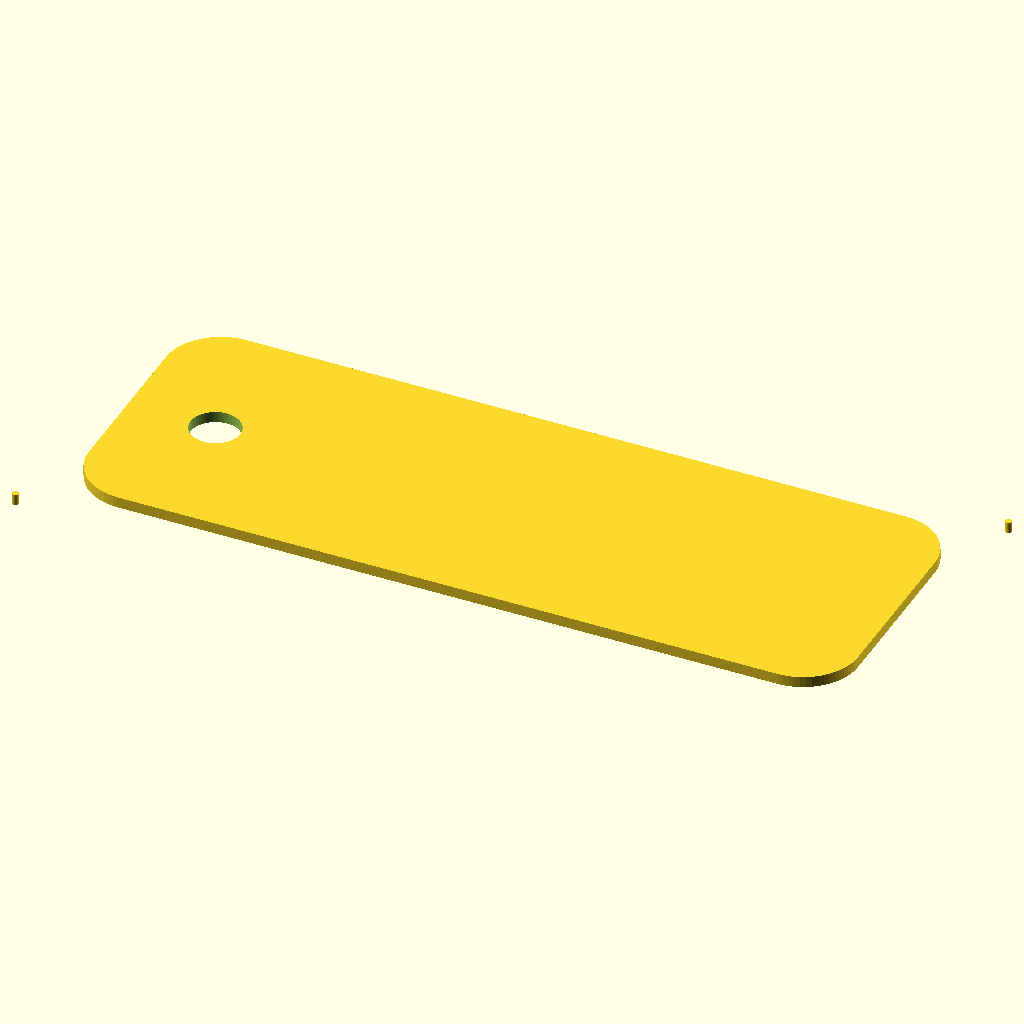
Cell 1 — every parameter at its default value.
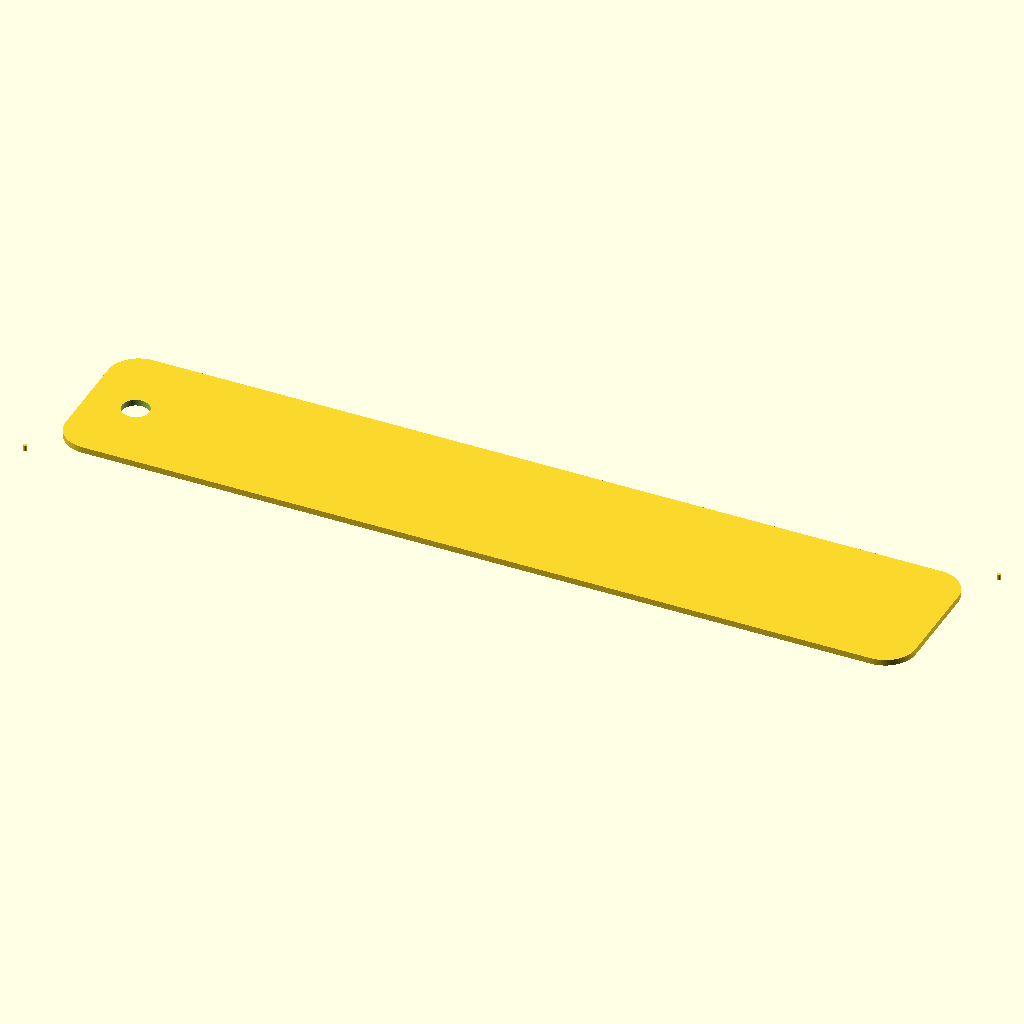
Cell 2: the same model with largura_chaveiro = 140.
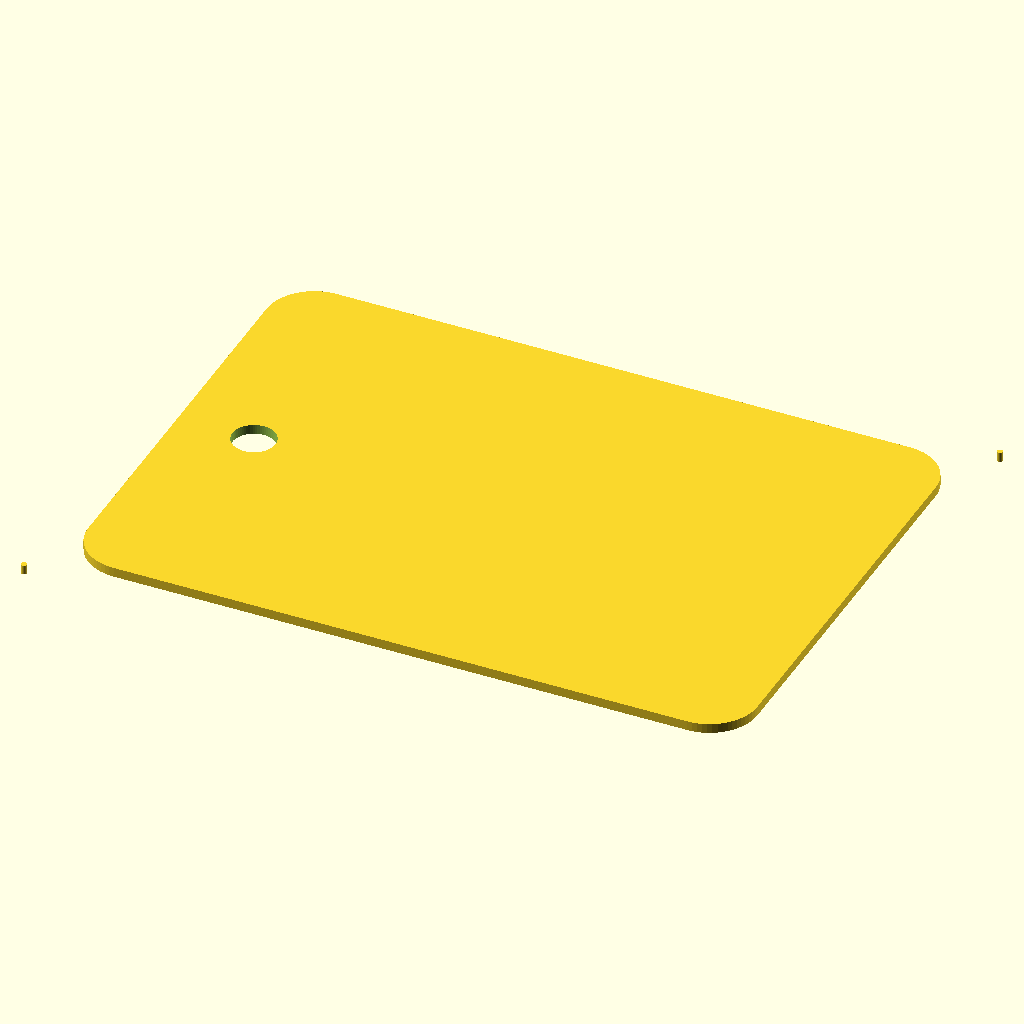
Cell 3: the same model with altura_chaveiro = 50.
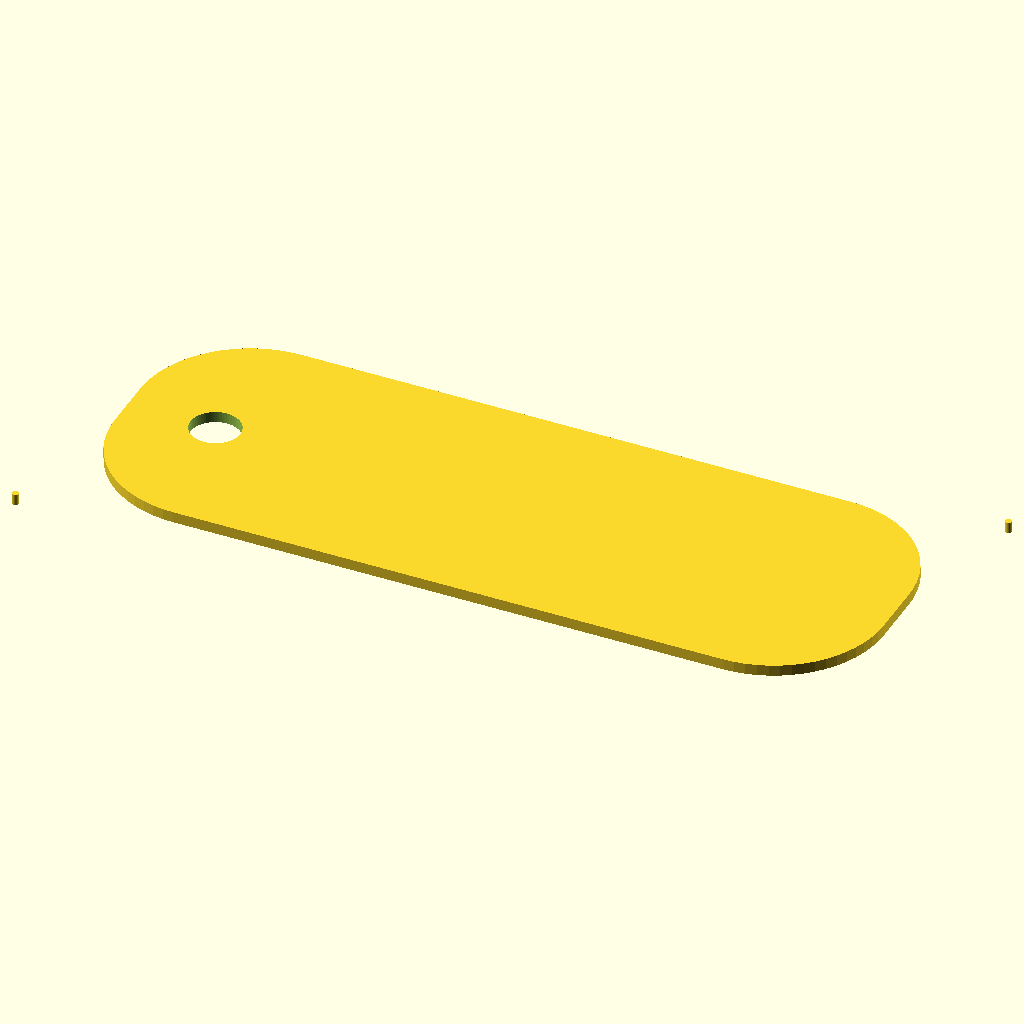
Cell 4: the same model with raio_canto = 10.
All cells are drawn from the same view direction (rotation 55°, 0°, 25°, orthographic, colour scheme Cornfield), but the view is re-fitted for each cell, so position and scale can differ between cells as well as the parameter.
Source of the model, minicurso/testes-prompts/2026-10-20/ext/laser-chaveiro-maria-slide12-gemini.scad:
// =========================================================
// Parâmetros e variáveis (todas as medidas em milímetros)
// =========================================================

$fn = 64; // Resolução dos arcos e círculos
zero = 0; // Coordenada de origem (mm)
divisor_metade = 2; // Divisor para cálculo de centro e metade

espessura_material = 3; // Espessura do MDF (mm)
clearance = 0.0; // Folga exclusiva para encaixes (mm)

largura_chaveiro = 70; // Largura total do chaveiro (mm)
altura_chaveiro = 25; // Altura total do chaveiro (mm)
raio_canto = 5; // Raio de arredondamento dos cantos (mm)

diametro_furo = 4.5; // Diâmetro do furo para a argola (mm)
pos_x_furo = 8; // Distância do centro do furo até a borda esquerda (mm)

tamanho_texto = 10; // Altura da fonte do texto gravado (mm)
pos_x_texto = 39; // Posição horizontal do centro do texto (mm)

diametro_registro = 0.6; // Diâmetro dos círculos de alinhamento/registro (mm)
afastamento_registro = 3; // Distância dos círculos de registro para fora dos cantos (mm)

layer = "cut"; // Camada ativa: "cut" para corte ou "engrave" para gravação
texto_gravado = "MARIA"; // Nome a ser gravado no chaveiro
fonte_texto = "Liberation Sans:style=Bold"; // Fonte exigida para a gravação

// =========================================================
// Cálculo de coordenadas derivadas
// =========================================================

pos_y_centro = altura_chaveiro / divisor_metade;
 largura_total_com_registro = largura_chaveiro + (afastamento_registro * divisor_metade);
altura_total_com_registro = altura_chaveiro + (afastamento_registro * divisor_metade);

// =========================================================
// Exibição das medidas finais no console
// =========================================================

echo("Largura final do chaveiro (mm):", largura_chaveiro);
echo("Altura final do chaveiro (mm):", altura_chaveiro);
echo("Espessura do MDF (mm):", espessura_material);
echo("Raio dos cantos arredondados (mm):", raio_canto);
echo("Diâmetro do furo da argola (mm):", diametro_furo);
echo("Diâmetro das marcas de registro (mm):", diametro_registro);
echo("Afastamento das marcas de registro (mm):", afastamento_registro);
echo("Largura total entre centros de registro (mm):", largura_total_com_registro);
echo("Altura total entre centros de registro (mm):", altura_total_com_registro);

// =========================================================
// Módulos geométricos 2D
// =========================================================

module contorno_chaveiro() {
    hull() {
        translate([raio_canto, raio_canto])
            circle(r = raio_canto);
        translate([largura_chaveiro - raio_canto, raio_canto])
            circle(r = raio_canto);
        translate([raio_canto, altura_chaveiro - raio_canto])
            circle(r = raio_canto);
        translate([largura_chaveiro - raio_canto, altura_chaveiro - raio_canto])
            circle(r = raio_canto);
    }
}

module furo_argola() {
    translate([pos_x_furo, pos_y_centro])
        circle(d = diametro_furo);
}

module marcas_registro() {
    translate([zero - afastamento_registro, zero - afastamento_registro])
        circle(d = diametro_registro);
    translate([largura_chaveiro + afastamento_registro, altura_chaveiro + afastamento_registro])
        circle(d = diametro_registro);
}

module camada_corte() {
    difference() {
        contorno_chaveiro();
        furo_argola();
    }
}

module camada_gravacao() {
    translate([pos_x_texto, pos_y_centro])
        text(
            text = texto_gravado,
            size = tamanho_texto,
            font = fonte_texto,
            halign = "center",
            valign = "center"
        );
}

// =========================================================
// Geração da camada selecionada
// =========================================================

if (layer == "cut") {
    camada_corte();
    marcas_registro();
}

if (layer == "engrave") {
    camada_gravacao();
    marcas_registro();
}
Parameter table extracted from the source (name, type, default, range or options):
zero: number, default 0
divisor_metade: number, default 2
espessura_material: number, default 3
clearance: number, default 0
largura_chaveiro: number, default 70
altura_chaveiro: number, default 25
raio_canto: number, default 5
diametro_furo: number, default 4.5
pos_x_furo: number, default 8
tamanho_texto: number, default 10
pos_x_texto: number, default 39
diametro_registro: number, default 0.6
afastamento_registro: number, default 3
layer: string, default "cut"
texto_gravado: string, default "MARIA"
fonte_texto: string, default "Liberation Sans:style=Bold"
